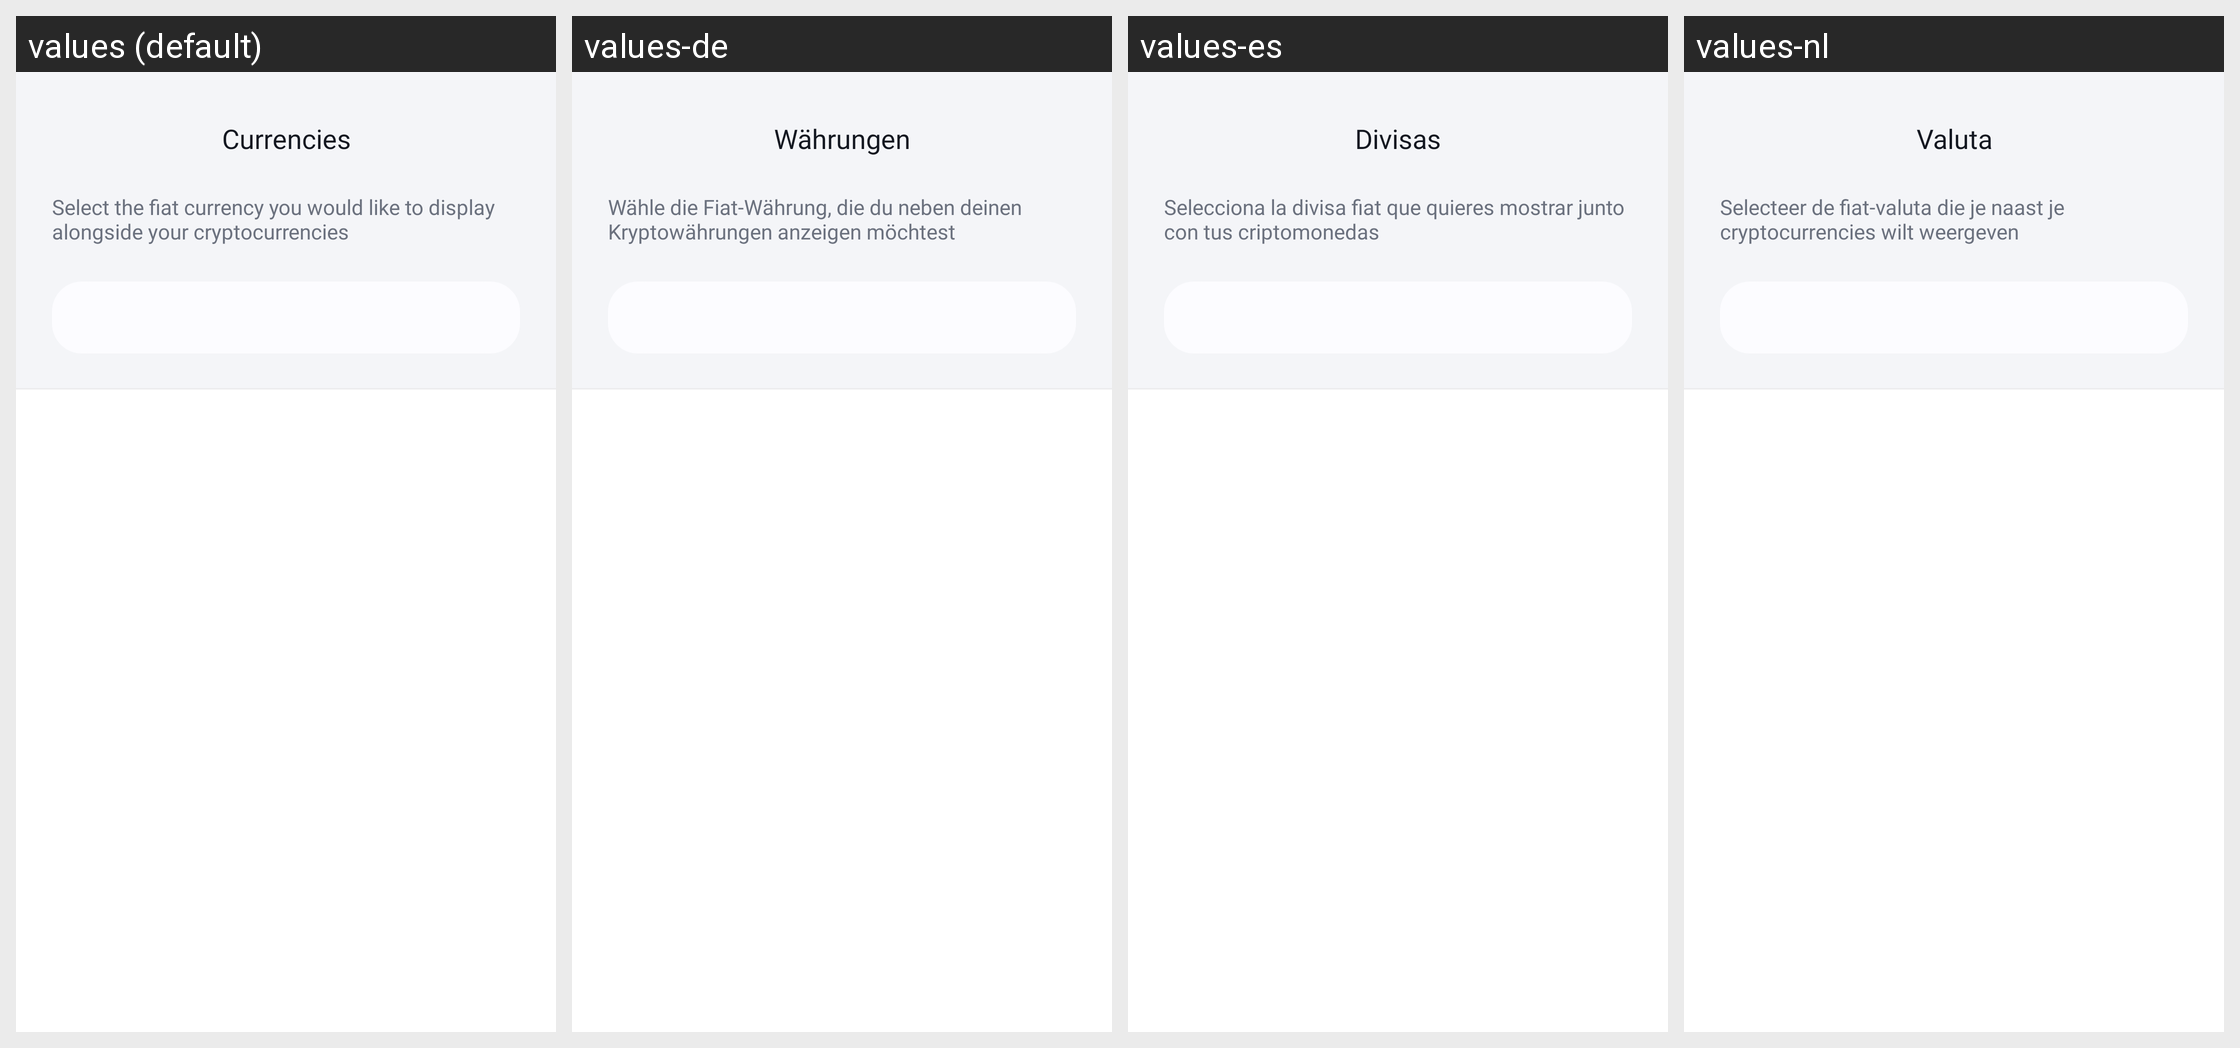

This grid shows one Android layout under several languages. Give, for every string resource on the screen, its name, the default text and each shown locale's text.
Android screen res/layout/fragment_screen_settings_currencies.xml rendered under 4 locales, left to right: values (default), values-de, values-es, values-nl. Device: Nexus 5 (rendered at 1080×1920; each locale shown at half size, 540×960, under a caption strip naming it); theme Theme.MaterialComponents.DayNight.NoActionBar.
Other locales in the repository, not shown: values-af, values-am, values-ar, values-as, values-az, values-be, values-bg, values-bn, values-bs, values-ca, values-cs, values-da, values-el, values-en-rGB, values-en-rIN, values-es-rUS, values-et, values-eu, values-fa, values-fi, values-fr, values-fr-rCA, values-gl, values-gu, values-hi, values-hr, values-hu, values-hy, values-id, values-in, values-is, values-it, values-iw, values-ja, values-ka, values-kk, values-km, values-kn, values-ko, values-ky, values-lo, values-lt, values-lv, values-mk, values-ml, values-mn, values-mr, values-ms, values-my, values-nb, values-ne, values-or, values-pa, values-pl, values-pt, values-pt-rBR, values-pt-rPT, values-ro, values-ru, values-si, values-sk, values-sl, values-sq, values-sr, values-sv, values-sw, values-ta, values-te, values-th, values-tl, values-tr, values-uk, values-ur, values-uz, values-vi, values-zh, values-zh-rCN, values-zh-rHK, values-zh-rTW, values-zu.
Strings drawn on this screen, with the default value and each locale's value (text and hints the layout hard-codes, and strings that could not be matched under every locale, appear in the picture but are not listed):

settings_currencies
  values: Currencies
  values-de: Währungen
  values-es: Divisas
  values-nl: Valuta

settings_currencies_description
  values: Select the fiat currency you would like to display alongside your cryptocurrencies
  values-de: Wähle die Fiat-Währung, die du neben deinen Kryptowährungen anzeigen möchtest
  values-es: Selecciona la divisa fiat que quieres mostrar junto con tus criptomonedas
  values-nl: Selecteer de fiat-valuta die je naast je cryptocurrencies wilt weergeven
